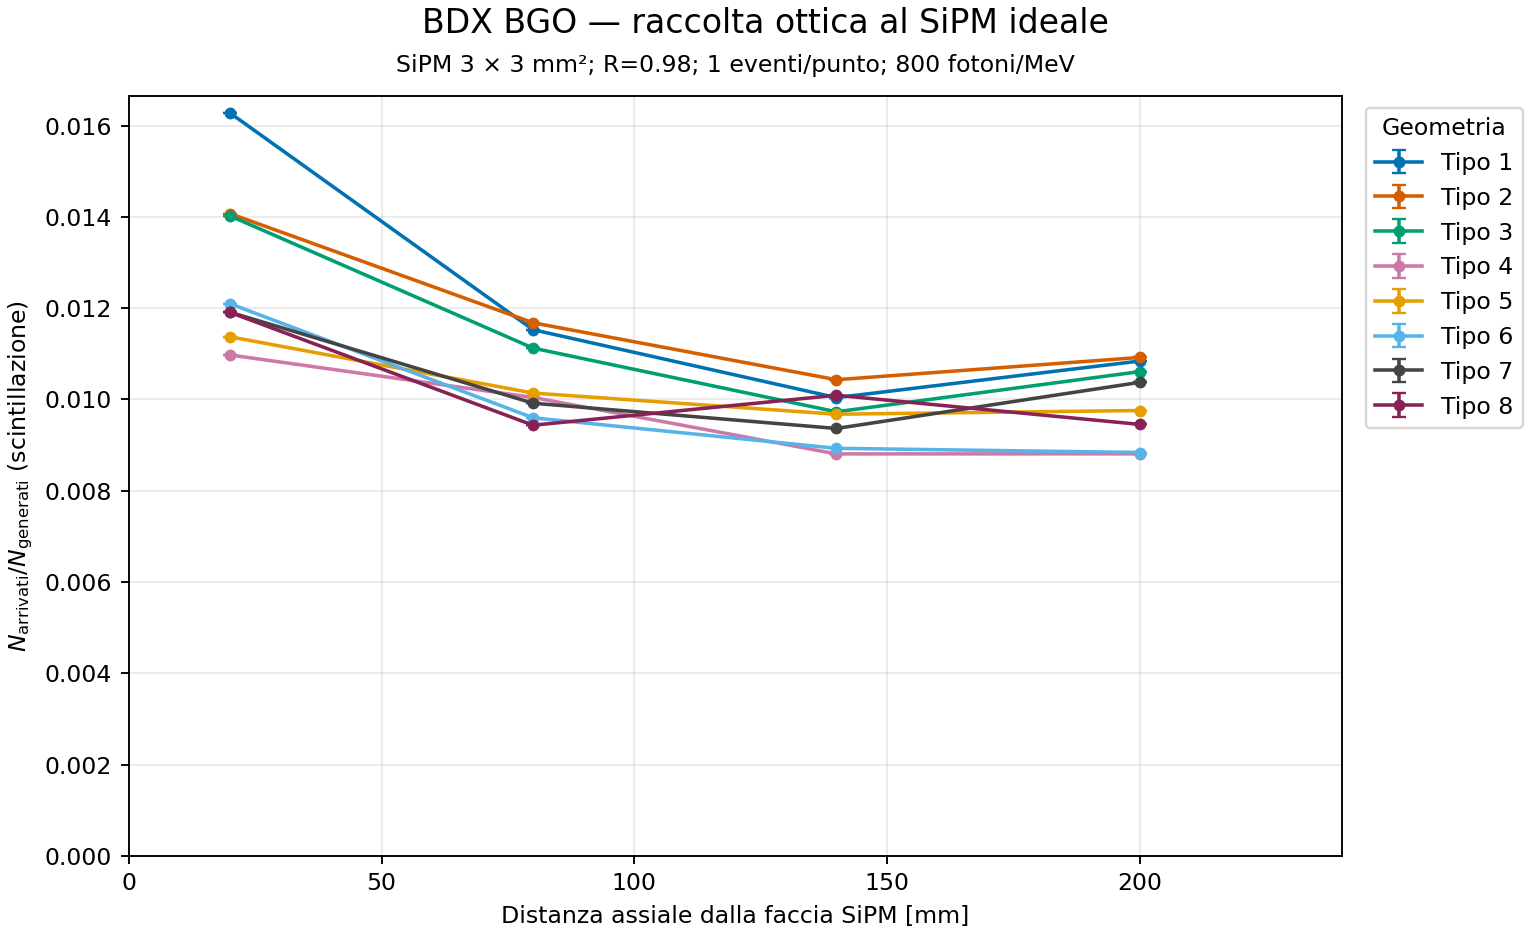

The file beside this chart, header and first rows:
crystal_type, distance_mm, events, edep_MeV, generated_scint, arrived_scint, collection_efficiency, efficiency_event_sem, efficiency_photon_wilson68_low, efficiency_photon_wilson68_high, arrived_per_MeV, arrived_per_MeV_event_sem, generated_per_MeV, arrived_per_MeV_divided_by_input_yield, edep_axial_distance_mm, max_optical_steps, boundary_repairs, max_boundary_shift_mm, secondary_birth_repairs, max_birth_shift_mm
1, 20.0, 1, 41.1, 33297, 542, 0.01628, , 0.0156, 0.01699, 13.19, , 810.2, 0.01648, 19.99, 589, 0, 1.0000000022e-06, 0, 0.0
1, 80.0, 1, 35, 27759, 320, 0.01153, , 0.0109, 0.01219, 9.142, , 793, 0.01143, 80.02, 646, 0, 1.00000000221e-06, 0, 0.0
1, 140.0, 1, 30.93, 24799, 249, 0.01004, , 0.009427, 0.01069, 8.049, , 801.7, 0.01006, 140, 593, 0, 1.00000000221e-06, 0, 0.0
1, 200.0, 1, 23.15, 18632, 202, 0.01084, , 0.01011, 0.01163, 8.726, , 804.9, 0.01091, 200.1, 559, 0, 1.0000000022e-06, 0, 0.0
2, 20.0, 1, 42.47, 33682, 474, 0.01407, , 0.01345, 0.01473, 11.16, , 793, 0.01395, 20.03, 539, 0, 1.00000000229e-06, 0, 0.0
2, 80.0, 1, 35.52, 28339, 331, 0.01168, , 0.01106, 0.01234, 9.318, , 797.8, 0.01165, 80.02, 591, 0, 1.00000000226e-06, 0, 0.0
2, 140.0, 1, 61.28, 49077, 512, 0.01043, , 0.009984, 0.0109, 8.355, , 800.9, 0.01044, 141, 628, 0, 1.00000000227e-06, 0, 0.0
2, 200.0, 1, 20.34, 16208, 177, 0.01092, , 0.01013, 0.01177, 8.702, , 796.9, 0.01088, 200, 432, 0, 1.00000000226e-06, 0, 0.0
3, 20.0, 1, 44.23, 35301, 495, 0.01402, , 0.01341, 0.01466, 11.19, , 798, 0.01399, 19.98, 572, 0, 1.00000000231e-06, 0, 0.0
3, 80.0, 1, 36.47, 29303, 326, 0.01113, , 0.01053, 0.01175, 8.938, , 803.4, 0.01117, 79.98, 544, 0, 1.00000000229e-06, 0, 0.0
3, 140.0, 1, 28.67, 22816, 222, 0.00973, , 0.009101, 0.0104, 7.743, , 795.8, 0.009679, 140, 498, 0, 1.00000000233e-06, 0, 0.0
3, 200.0, 1, 34.62, 27806, 295, 0.01061, , 0.01001, 0.01124, 8.521, , 803.1, 0.01065, 199.4, 479, 0, 1.00000000231e-06, 0, 0.0
4, 20.0, 1, 63.67, 50660, 556, 0.01098, , 0.01052, 0.01145, 8.732, , 795.6, 0.01092, 20.02, 542, 0, 1.00000000247e-06, 0, 0.0
4, 80.0, 1, 38.24, 30467, 306, 0.01004, , 0.009488, 0.01063, 8.001, , 796.6, 0.01, 80.05, 533, 0, 1.00000000236e-06, 0, 0.0
4, 140.0, 1, 57.36, 45983, 405, 0.008808, , 0.008382, 0.009254, 7.06, , 801.6, 0.008825, 140.8, 498, 0, 1.00000000241e-06, 0, 0.0
4, 200.0, 1, 23.37, 18844, 166, 0.008809, , 0.008154, 0.009516, 7.103, , 806.3, 0.008879, 200, 461, 0, 1.00000000239e-06, 0, 0.0
5, 20.0, 1, 66.54, 53456, 608, 0.01137, , 0.01092, 0.01184, 9.138, , 803.4, 0.01142, 19.37, 557, 0, 1.00000000413e-06, 0, 0.0
5, 80.0, 1, 42.79, 34121, 346, 0.01014, , 0.009612, 0.0107, 8.086, , 797.4, 0.01011, 80.06, 495, 0, 1.0000000041e-06, 0, 0.0
5, 140.0, 1, 34.87, 27797, 269, 0.009677, , 0.009108, 0.01028, 7.714, , 797.1, 0.009642, 140, 583, 0, 1.00000000404e-06, 0, 0.0
5, 200.0, 1, 30.92, 24800, 242, 0.009758, , 0.009153, 0.0104, 7.828, , 802.2, 0.009785, 199.4, 518, 0, 1.00000000409e-06, 0, 0.0
6, 20.0, 1, 56.21, 45131, 546, 0.0121, , 0.01159, 0.01262, 9.714, , 803, 0.01214, 20.31, 483, 0, 1.0000000042e-06, 0, 0.0
6, 80.0, 1, 121.3, 96787, 929, 0.009598, , 0.00929, 0.009917, 7.656, , 797.7, 0.00957, 79.39, 554, 0, 1.00000000418e-06, 0, 0.0
6, 140.0, 1, 45.46, 36170, 323, 0.00893, , 0.008449, 0.009438, 7.105, , 795.6, 0.008881, 140.1, 592, 0, 1.00000000419e-06, 0, 0.0
6, 200.0, 1, 23.54, 18895, 167, 0.008838, , 0.008183, 0.009546, 7.094, , 802.6, 0.008867, 200, 501, 0, 1.00000000415e-06, 0, 0.0
7, 20.0, 1, 57.83, 46254, 551, 0.01191, , 0.01142, 0.01243, 9.528, , 799.8, 0.01191, 20.14, 702, 0, 1.00000000422e-06, 0, 0.0
7, 80.0, 1, 44.26, 35591, 353, 0.009918, , 0.009407, 0.01046, 7.976, , 804.2, 0.00997, 79.98, 506, 0, 1.00000000421e-06, 0, 0.0
7, 140.0, 1, 34.42, 27550, 258, 0.009365, , 0.008802, 0.009963, 7.497, , 800.5, 0.009371, 140, 530, 0, 1.00000000421e-06, 0, 0.0
7, 200.0, 1, 31.39, 25254, 262, 0.01037, , 0.009756, 0.01103, 8.347, , 804.6, 0.01043, 200, 470, 0, 1.00000000421e-06, 0, 0.0
8, 20.0, 1, 60.82, 48456, 577, 0.01191, , 0.01142, 0.01241, 9.486, , 796.7, 0.01186, 19.96, 547, 0, 1.00000000222e-06, 0, 0.0
8, 80.0, 1, 44, 35291, 333, 0.009436, , 0.008935, 0.009965, 7.569, , 802.1, 0.009461, 79.96, 538, 0, 1.00000000222e-06, 0, 0.0
8, 140.0, 1, 44.25, 35770, 361, 0.01009, , 0.009577, 0.01063, 8.159, , 808.4, 0.0102, 140, 508, 0, 1.00000000222e-06, 0, 0.0
8, 200.0, 1, 26.66, 21155, 200, 0.009454, , 0.008811, 0.01014, 7.503, , 793.7, 0.009379, 200, 441, 0, 1.00000000222e-06, 0, 0.0
